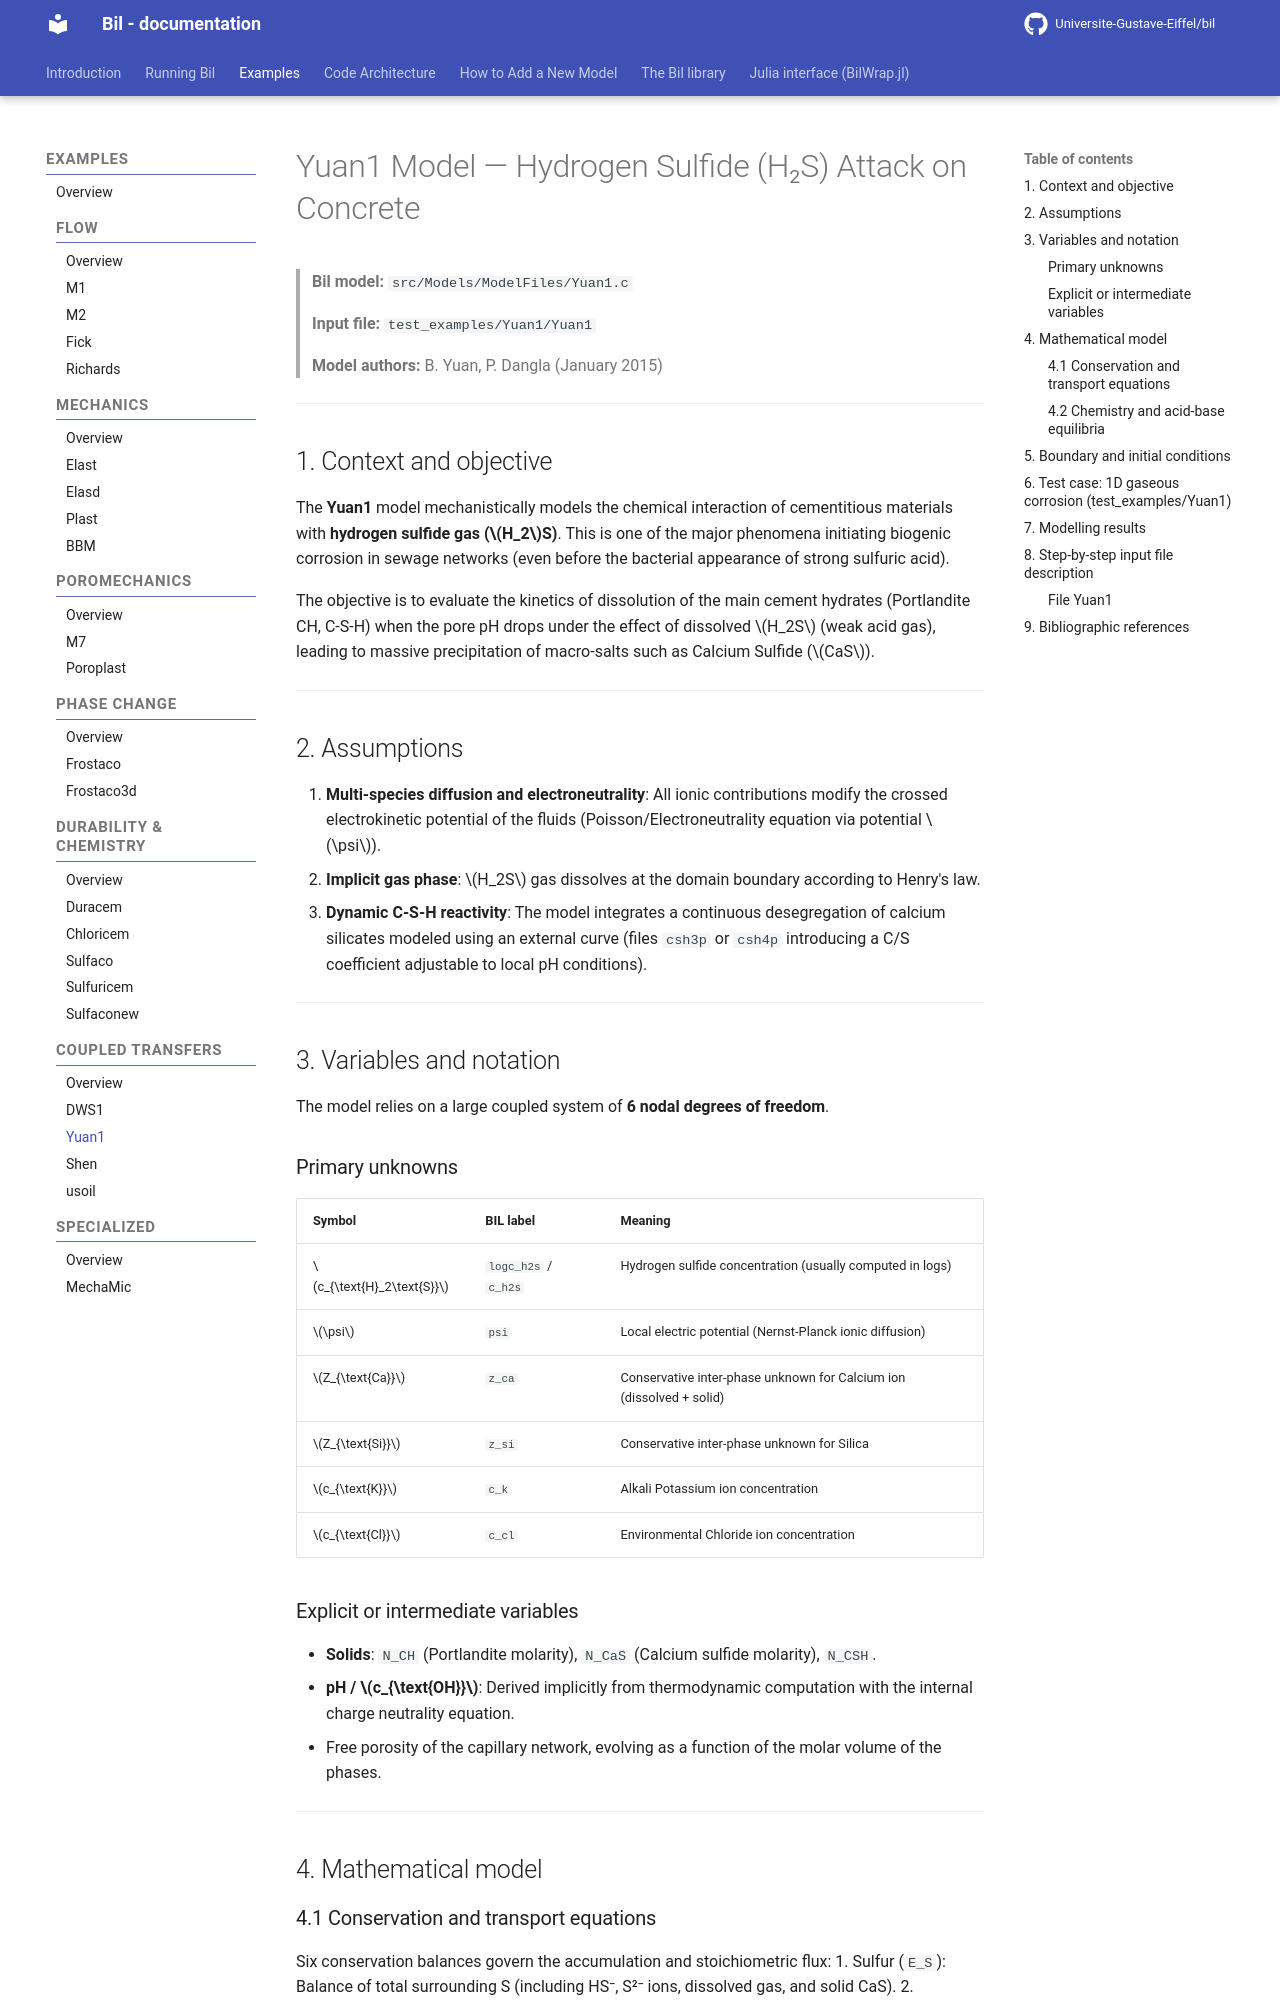

repository: Universite-Gustave-Eiffel/bil · page: CoupledTransfers/Yuan1_model/index.html · generator: mkdocs

# Yuan1 Model — Hydrogen Sulfide (H₂S) Attack on Concrete

> **Bil model:** `src/Models/ModelFiles/Yuan1.c`

> **Input file:** `test_examples/Yuan1/Yuan1`
>
> **Model authors:** B. Yuan, P. Dangla (January 2015)

---
<!--
## Table of contents

1. [Context and objective](#1-context-and-objective)
2. [Assumptions](#2-assumptions)
3. [Variables and notation](#3-variables-and-notation)
4. [Mathematical model](#4-mathematical-model)
   - 4.1 [Conservation and transport equations](#41-conservation-and-transport-equations)
   - 4.2 [Chemistry and acid-base equilibria](#42-chemistry-and-acid-base-equilibria)
5. [Boundary and initial conditions](#5-boundary-and-initial-conditions)
6. [Test case: 1D gaseous corrosion (`test_examples/Yuan1`)](#6-test-case-1d-gaseous-corrosion)
7. [Modelling results](#7-modelling-results)
8. [Step-by-step input file description](#8-step-by-step-input-file-description)
9. [Bibliographic references](#9-bibliographic-references)

-->

## 1. Context and objective

The **Yuan1** model mechanistically models the chemical interaction of cementitious materials with **hydrogen sulfide gas ($H_2$S)**. This is one of the major phenomena initiating biogenic corrosion in sewage networks (even before the bacterial appearance of strong sulfuric acid).

The objective is to evaluate the kinetics of dissolution of the main cement hydrates (Portlandite CH, C-S-H) when the pore pH drops under the effect of dissolved $H_2S$ (weak acid gas), leading to massive precipitation of macro-salts such as Calcium Sulfide ($CaS$).

---

## 2. Assumptions

1. **Multi-species diffusion and electroneutrality**: All ionic contributions modify the crossed electrokinetic potential of the fluids (Poisson/Electroneutrality equation via potential $\psi$).
2. **Implicit gas phase**: $H_2S$ gas dissolves at the domain boundary according to Henry's law.
3. **Dynamic C-S-H reactivity**: The model integrates a continuous desegregation of calcium silicates modeled using an external curve (files `csh3p` or `csh4p` introducing a C/S coefficient adjustable to local pH conditions).

---

## 3. Variables and notation

The model relies on a large coupled system of **6 nodal degrees of freedom**.

### Primary unknowns

| Symbol | BIL label | Meaning |
|---------|-----------|---------|
| $c_{\text{H}_2\text{S}}$ | `logc_h2s` / `c_h2s` | Hydrogen sulfide concentration (usually computed in logs) |
| $\psi$ | `psi` | Local electric potential (Nernst-Planck ionic diffusion) |
| $Z_{\text{Ca}}$ | `z_ca` | Conservative inter-phase unknown for Calcium ion (dissolved + solid) |
| $Z_{\text{Si}}$ | `z_si` | Conservative inter-phase unknown for Silica |
| $c_{\text{K}}$ | `c_k` | Alkali Potassium ion concentration |
| $c_{\text{Cl}}$ | `c_cl` | Environmental Chloride ion concentration |
